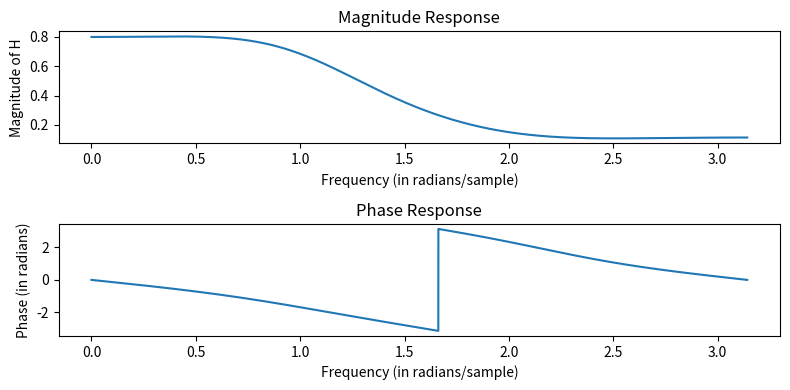

This chart was generated by the following Python code:
import numpy as np
import matplotlib.pyplot as plt

b = [0.1, 0.2, 0.3] # Numerator coefficients
a = [1, -0.5, 0.25] # Denominator coefficients

n = 8000
w = np.linspace(0, np.pi, n)
H = np.zeros(n, dtype=complex)

for i in range(n):
    z = np.exp(1j * w[i]) # z = e^(jw)
    numerator = 0 + 0j
    denominator = 0 + 0j
    for k in range(len(b)):
        numerator += b[k] * (z ** -k)
    for k in range(len(a)):
        denominator += a[k] * (z ** -k)
    H[i] = numerator / denominator

magnitude = np.abs(H)
phase = np.angle(H)

plt.figure(figsize=(8, 4))

plt.subplot(2, 1, 1)
plt.plot(w, magnitude)
plt.xlabel('Frequency (in radians/sample)')
plt.ylabel('Magnitude of H')
plt.title('Magnitude Response')

plt.subplot(2, 1, 2)
plt.plot(w, phase)
plt.xlabel('Frequency (in radians/sample)')
plt.ylabel('Phase (in radians)')
plt.title('Phase Response')


plt.tight_layout()
plt.show()